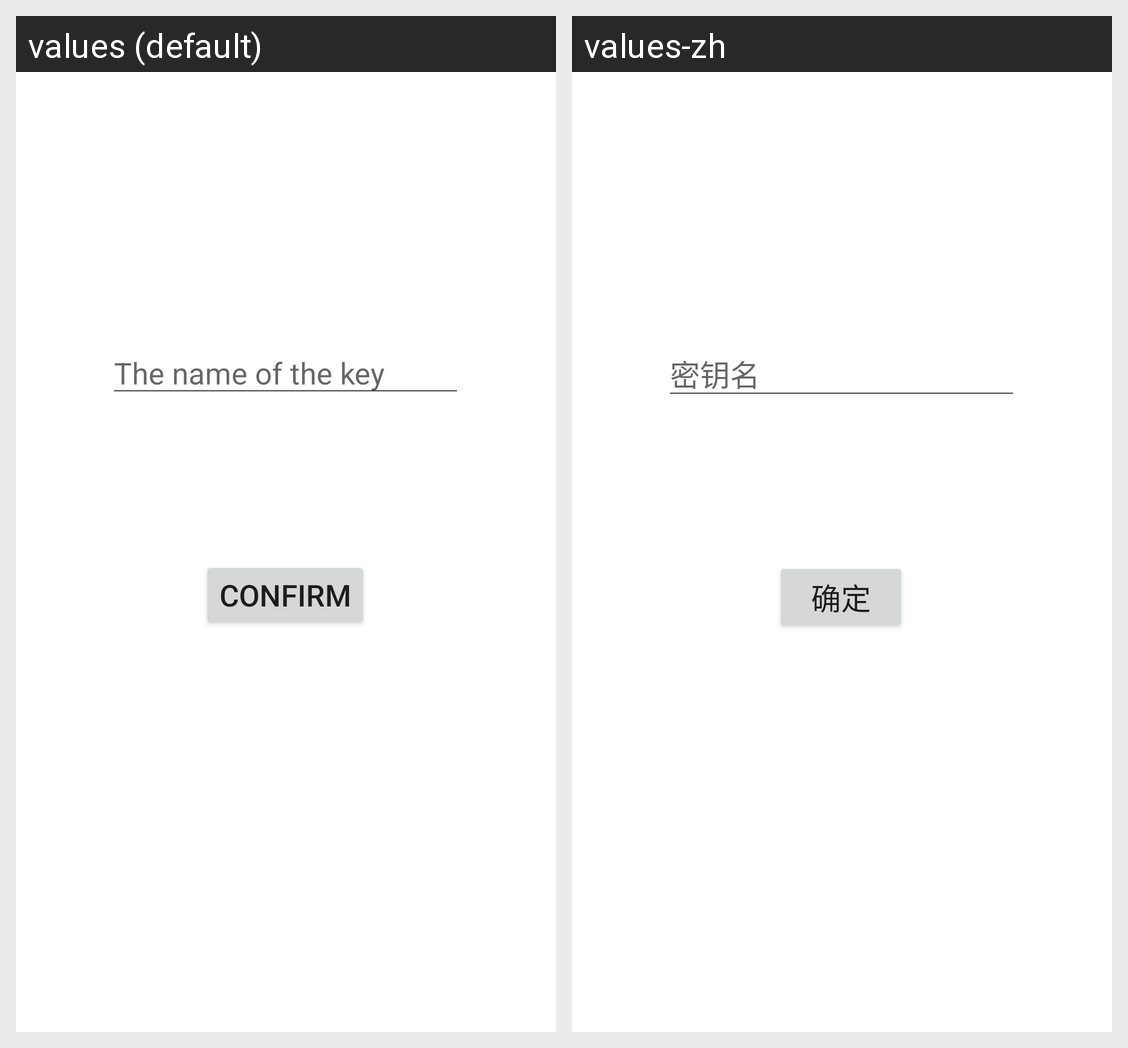

Translations of the strings shown on this Android screen, per locale in the grid:
Android screen res/layout/activity_add_key.xml rendered under 2 locales, left to right: values (default), values-zh. Device: Nexus 5 (rendered at 1080×1920; each locale shown at half size, 540×960, under a caption strip naming it); theme Theme.Rod.
Strings drawn on this screen, with the default value and each locale's value (text and hints the layout hard-codes, and strings that could not be matched under every locale, appear in the picture but are not listed):

theNameOfTheKey
  values: The name of the key
  values-zh: 密钥名

confirm
  values: confirm
  values-zh: 确定
